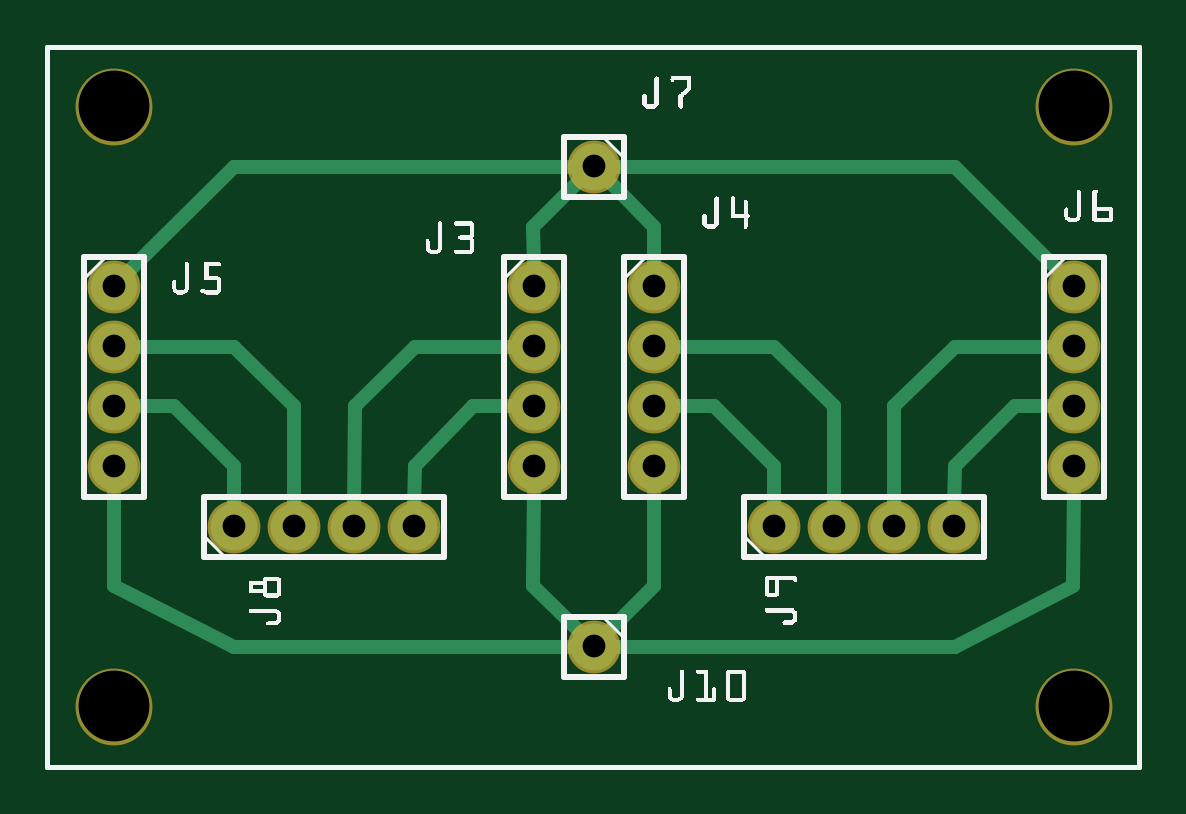
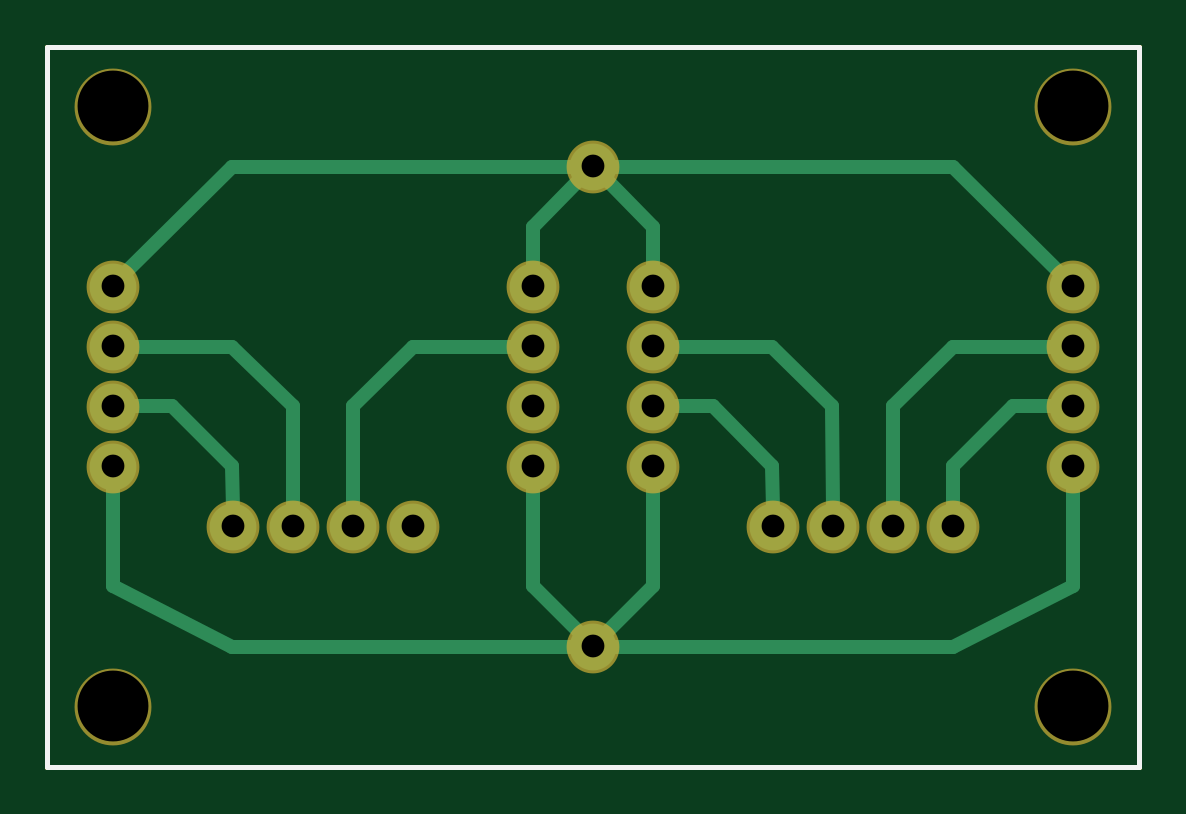
Circuit board: 8 layer files. Board 46.2 x 30.5 mm.
- outline: Load Sensors PCB_v2_contour.gm1 (370 bytes)
- bottom_copper: Load Sensors PCB_v2_copperBottom.gbl (1873 bytes)
- top_copper: Load Sensors PCB_v2_copperTop.gtl (1972 bytes)
- drill: Load Sensors PCB_v2_drill.txt (573 bytes)
- bottom_mask: Load Sensors PCB_v2_maskBottom.gbs (683 bytes)
- top_mask: Load Sensors PCB_v2_maskTop.gts (691 bytes)
- bottom_silk: Load Sensors PCB_v2_silkBottom.gbo (360 bytes)
- top_silk: Load Sensors PCB_v2_silkTop.gto (31668 bytes)

=== outline: Load Sensors PCB_v2_contour.gm1 ===
G04 MADE WITH FRITZING*
G04 WWW.FRITZING.ORG*
G04 DOUBLE SIDED*
G04 HOLES PLATED*
G04 CONTOUR ON CENTER OF CONTOUR VECTOR*
%ASAXBY*%
%FSLAX23Y23*%
%MOIN*%
%OFA0B0*%
%SFA1.0B1.0*%
%ADD10R,1.827590X1.208420*%
%ADD11C,0.008000*%
%ADD10C,0.008*%
%LNCONTOUR*%
G90*
G70*
G54D10*
G54D11*
X4Y1204D02*
X1824Y1204D01*
X1824Y4D01*
X4Y4D01*
X4Y1204D01*
D02*
G04 End of contour*
M02*
=== bottom_copper: Load Sensors PCB_v2_copperBottom.gbl ===
G04 MADE WITH FRITZING*
G04 WWW.FRITZING.ORG*
G04 DOUBLE SIDED*
G04 HOLES PLATED*
G04 CONTOUR ON CENTER OF CONTOUR VECTOR*
%ASAXBY*%
%FSLAX23Y23*%
%MOIN*%
%OFA0B0*%
%SFA1.0B1.0*%
%ADD10C,0.078000*%
%ADD11C,0.024000*%
%LNCOPPER0*%
G90*
G70*
G54D10*
X1715Y804D03*
X1715Y704D03*
X1715Y604D03*
X1715Y504D03*
X1015Y804D03*
X1015Y704D03*
X1015Y604D03*
X1015Y504D03*
X1215Y404D03*
X1315Y404D03*
X1415Y404D03*
X1515Y404D03*
X315Y404D03*
X415Y404D03*
X515Y404D03*
X615Y404D03*
X915Y204D03*
X915Y1004D03*
X115Y804D03*
X115Y704D03*
X115Y604D03*
X115Y504D03*
X815Y804D03*
X815Y704D03*
X815Y604D03*
X815Y504D03*
G54D11*
X1616Y605D02*
X1516Y505D01*
D02*
X1516Y505D02*
X1515Y435D01*
D02*
X1685Y605D02*
X1616Y605D01*
D02*
X1516Y703D02*
X1415Y605D01*
D02*
X1415Y605D02*
X1415Y435D01*
D02*
X1685Y704D02*
X1516Y703D01*
D02*
X1516Y1004D02*
X1694Y826D01*
D02*
X945Y1004D02*
X1516Y1004D01*
D02*
X1215Y703D02*
X1315Y605D01*
D02*
X1315Y605D02*
X1315Y435D01*
D02*
X1045Y704D02*
X1215Y703D01*
D02*
X315Y703D02*
X145Y704D01*
D02*
X415Y605D02*
X315Y703D01*
D02*
X415Y435D02*
X415Y605D01*
D02*
X315Y204D02*
X115Y305D01*
D02*
X115Y305D02*
X115Y474D01*
D02*
X885Y204D02*
X315Y204D01*
D02*
X315Y1004D02*
X136Y826D01*
D02*
X885Y1004D02*
X315Y1004D01*
D02*
X315Y505D02*
X215Y605D01*
D02*
X215Y605D02*
X145Y605D01*
D02*
X315Y435D02*
X315Y505D01*
D02*
X616Y505D02*
X615Y435D01*
D02*
X714Y605D02*
X616Y505D01*
D02*
X785Y605D02*
X714Y605D01*
D02*
X1015Y904D02*
X1015Y835D01*
D02*
X936Y983D02*
X1015Y904D01*
D02*
X1516Y204D02*
X1714Y305D01*
D02*
X1714Y305D02*
X1715Y474D01*
D02*
X945Y204D02*
X1516Y204D01*
D02*
X814Y904D02*
X815Y835D01*
D02*
X893Y983D02*
X814Y904D01*
D02*
X1015Y305D02*
X1015Y474D01*
D02*
X936Y226D02*
X1015Y305D01*
D02*
X616Y703D02*
X516Y605D01*
D02*
X516Y605D02*
X515Y435D01*
D02*
X785Y704D02*
X616Y703D01*
D02*
X893Y226D02*
X814Y305D01*
D02*
X814Y305D02*
X815Y474D01*
G04 End of Copper0*
M02*
=== top_copper: Load Sensors PCB_v2_copperTop.gtl ===
G04 MADE WITH FRITZING*
G04 WWW.FRITZING.ORG*
G04 DOUBLE SIDED*
G04 HOLES PLATED*
G04 CONTOUR ON CENTER OF CONTOUR VECTOR*
%ASAXBY*%
%FSLAX23Y23*%
%MOIN*%
%OFA0B0*%
%SFA1.0B1.0*%
%ADD10C,0.078000*%
%ADD11C,0.024000*%
%LNCOPPER1*%
G90*
G70*
G54D10*
X1715Y804D03*
X1715Y704D03*
X1715Y604D03*
X1715Y504D03*
X1015Y804D03*
X1015Y704D03*
X1015Y604D03*
X1015Y504D03*
X1215Y404D03*
X1315Y404D03*
X1415Y404D03*
X1515Y404D03*
X315Y404D03*
X415Y404D03*
X515Y404D03*
X615Y404D03*
X815Y804D03*
X815Y704D03*
X815Y604D03*
X815Y504D03*
X915Y1004D03*
X915Y204D03*
X115Y804D03*
X115Y704D03*
X115Y604D03*
X115Y504D03*
G54D11*
X115Y305D02*
X115Y474D01*
D02*
X315Y204D02*
X115Y305D01*
D02*
X885Y204D02*
X315Y204D01*
D02*
X315Y505D02*
X215Y605D01*
D02*
X215Y605D02*
X145Y605D01*
D02*
X315Y435D02*
X315Y505D01*
D02*
X315Y703D02*
X415Y605D01*
D02*
X415Y605D02*
X415Y435D01*
D02*
X145Y704D02*
X315Y703D01*
D02*
X616Y703D02*
X516Y605D01*
D02*
X516Y605D02*
X515Y435D01*
D02*
X785Y704D02*
X616Y703D01*
D02*
X785Y605D02*
X714Y605D01*
D02*
X714Y605D02*
X616Y505D01*
D02*
X616Y505D02*
X615Y435D01*
D02*
X893Y226D02*
X814Y305D01*
D02*
X814Y305D02*
X815Y474D01*
D02*
X1015Y305D02*
X936Y226D01*
D02*
X1015Y474D02*
X1015Y305D01*
D02*
X1516Y204D02*
X945Y204D01*
D02*
X1715Y474D02*
X1714Y305D01*
D02*
X1714Y305D02*
X1516Y204D01*
D02*
X1516Y505D02*
X1515Y435D01*
D02*
X1685Y605D02*
X1616Y605D01*
D02*
X1616Y605D02*
X1516Y505D01*
D02*
X1415Y605D02*
X1415Y435D01*
D02*
X1516Y703D02*
X1415Y605D01*
D02*
X1685Y704D02*
X1516Y703D01*
D02*
X1315Y605D02*
X1315Y435D01*
D02*
X1045Y704D02*
X1215Y703D01*
D02*
X1215Y703D02*
X1315Y605D01*
D02*
X1115Y605D02*
X1045Y605D01*
D02*
X1215Y505D02*
X1115Y605D01*
D02*
X1215Y435D02*
X1215Y505D01*
D02*
X315Y1004D02*
X136Y826D01*
D02*
X885Y1004D02*
X315Y1004D01*
D02*
X1516Y1004D02*
X1694Y826D01*
D02*
X945Y1004D02*
X1516Y1004D01*
D02*
X893Y983D02*
X814Y904D01*
D02*
X814Y904D02*
X815Y835D01*
D02*
X936Y983D02*
X1015Y904D01*
D02*
X1015Y904D02*
X1015Y835D01*
G04 End of Copper1*
M02*
=== drill: Load Sensors PCB_v2_drill.txt ===
; NON-PLATED HOLES START AT T1
; THROUGH (PLATED) HOLES START AT T100
M48
INCH
T1C0.118110
T100C0.038000
%
T1
X017147Y011044
X017147Y001044
X001147Y011044
X001147Y001044
T100
X001147Y005044
X008147Y007044
X017147Y005044
X012147Y004044
X005147Y004044
X010147Y008044
X001147Y007044
X010147Y005044
X017147Y007044
X009147Y010044
X008147Y006044
X014147Y004044
X013147Y004044
X010147Y007044
X001147Y006044
X008147Y008044
X017147Y006044
X006147Y004044
X008147Y005044
X004147Y004044
X009147Y002044
X003147Y004044
X001147Y008044
X010147Y006044
X017147Y008044
X015147Y004044
T00
M30

=== bottom_mask: Load Sensors PCB_v2_maskBottom.gbs ===
G04 MADE WITH FRITZING*
G04 WWW.FRITZING.ORG*
G04 DOUBLE SIDED*
G04 HOLES PLATED*
G04 CONTOUR ON CENTER OF CONTOUR VECTOR*
%ASAXBY*%
%FSLAX23Y23*%
%MOIN*%
%OFA0B0*%
%SFA1.0B1.0*%
%ADD10C,0.088000*%
%ADD11C,0.128110*%
%LNMASK0*%
G90*
G70*
G54D10*
X1715Y804D03*
X1715Y704D03*
X1715Y604D03*
X1715Y504D03*
X1015Y804D03*
X1015Y704D03*
X1015Y604D03*
X1015Y504D03*
X1215Y404D03*
X1315Y404D03*
X1415Y404D03*
X1515Y404D03*
X315Y404D03*
X415Y404D03*
X515Y404D03*
X615Y404D03*
X915Y204D03*
X915Y1004D03*
X115Y804D03*
X115Y704D03*
X115Y604D03*
X115Y504D03*
X815Y804D03*
X815Y704D03*
X815Y604D03*
X815Y504D03*
G54D11*
X1715Y1104D03*
X1715Y104D03*
X115Y104D03*
X115Y1104D03*
G04 End of Mask0*
M02*
=== top_mask: Load Sensors PCB_v2_maskTop.gts ===
G04 MADE WITH FRITZING*
G04 WWW.FRITZING.ORG*
G04 DOUBLE SIDED*
G04 HOLES PLATED*
G04 CONTOUR ON CENTER OF CONTOUR VECTOR*
%ASAXBY*%
%FSLAX23Y23*%
%MOIN*%
%OFA0B0*%
%SFA1.0B1.0*%
%ADD10C,0.088000*%
%ADD11C,0.128110*%
%LNMASK1*%
G90*
G70*
G54D10*
X1715Y804D03*
X1715Y704D03*
X1715Y604D03*
X1715Y504D03*
X1015Y804D03*
X1015Y704D03*
X1015Y604D03*
X1015Y504D03*
X1215Y404D03*
X1315Y404D03*
X1415Y404D03*
X1515Y404D03*
X315Y404D03*
X415Y404D03*
X515Y404D03*
X615Y404D03*
X815Y804D03*
X815Y704D03*
X815Y604D03*
X815Y504D03*
G54D11*
X1715Y1104D03*
X1715Y104D03*
X115Y104D03*
X115Y1104D03*
G54D10*
X915Y1004D03*
X915Y204D03*
X115Y804D03*
X115Y704D03*
X115Y604D03*
X115Y504D03*
G04 End of Mask1*
M02*
=== bottom_silk: Load Sensors PCB_v2_silkBottom.gbo ===
G04 MADE WITH FRITZING*
G04 WWW.FRITZING.ORG*
G04 DOUBLE SIDED*
G04 HOLES PLATED*
G04 CONTOUR ON CENTER OF CONTOUR VECTOR*
%ASAXBY*%
%FSLAX23Y23*%
%MOIN*%
%OFA0B0*%
%SFA1.0B1.0*%
%ADD10R,1.827590X1.208420X1.811590X1.192420*%
%ADD11C,0.008000*%
%LNSILK0*%
G90*
G70*
G54D11*
X4Y1204D02*
X1824Y1204D01*
X1824Y4D01*
X4Y4D01*
X4Y1204D01*
D02*
G04 End of Silk0*
M02*
=== top_silk: Load Sensors PCB_v2_silkTop.gto (31668 bytes, source omitted) ===
